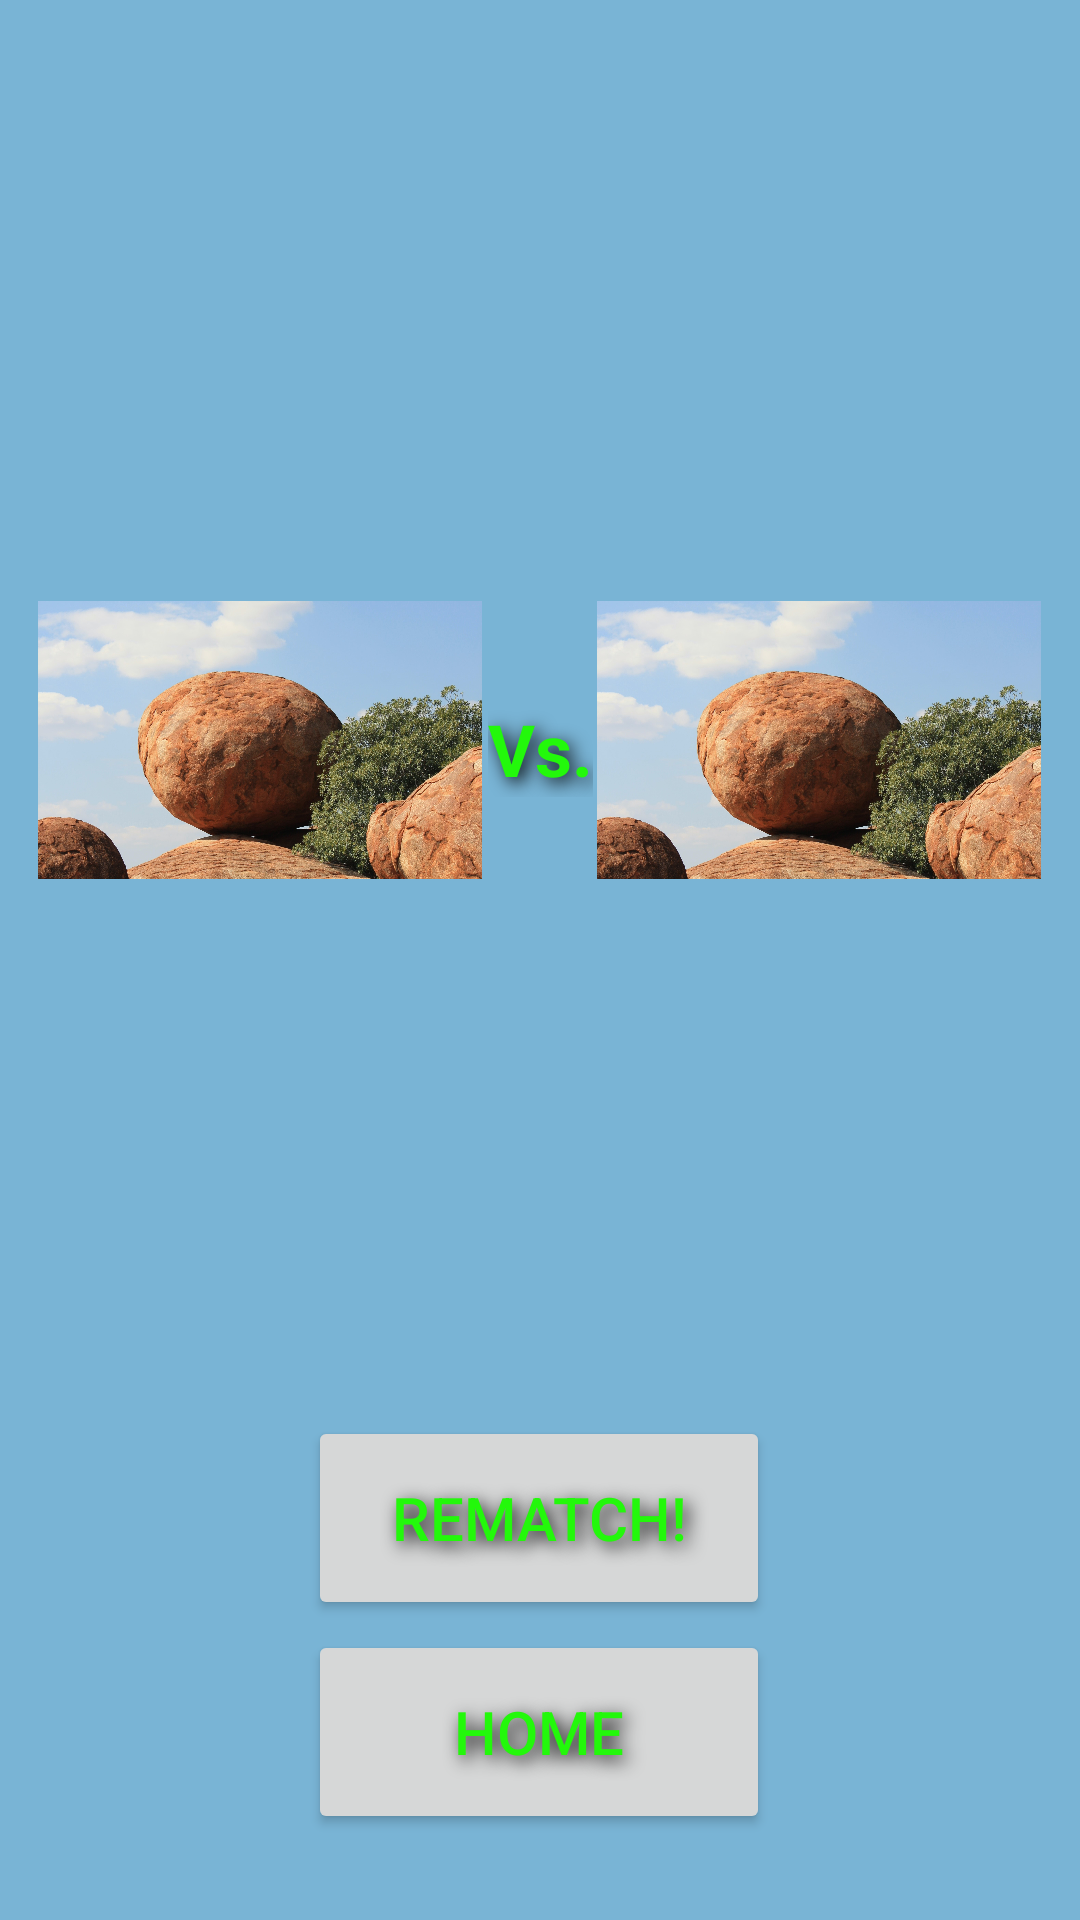

This screen was rendered from an Android layout file. Write that file and the resources it references.
<!-- AndroidManifest.xml: application theme Theme.BoulderStationeryShears -->
<!-- res/layout/activity_results.xml -->
<?xml version="1.0" encoding="utf-8"?>
<androidx.constraintlayout.widget.ConstraintLayout xmlns:android="http://schemas.android.com/apk/res/android"
    xmlns:app="http://schemas.android.com/apk/res-auto"
    xmlns:tools="http://schemas.android.com/tools"
    android:layout_width="match_parent"
    android:layout_height="match_parent"
    android:background="#79B4D5"
    tools:context=".Results">

    <TextView
        android:id="@+id/whoWon"
        android:layout_width="wrap_content"
        android:layout_height="wrap_content"
        android:textSize="34sp"
        android:textColor="#23F80B"
        android:shadowColor="#000000"
        android:shadowDx="5"
        android:shadowDy="5"
        android:shadowRadius="15"
        app:layout_constraintBottom_toBottomOf="parent"
        app:layout_constraintEnd_toEndOf="parent"
        app:layout_constraintHorizontal_bias="0.498"
        app:layout_constraintStart_toStartOf="parent"
        app:layout_constraintTop_toTopOf="parent"
        app:layout_constraintVertical_bias="0.128" />

    <TextView
        android:id="@+id/explanation"
        android:layout_width="wrap_content"
        android:layout_height="wrap_content"
        android:textSize="20sp"
        android:textColor="#23F80B"
        android:shadowColor="#000000"
        android:shadowDx="5"
        android:shadowDy="5"
        android:shadowRadius="15"
        app:layout_constraintBottom_toBottomOf="parent"
        app:layout_constraintEnd_toEndOf="parent"
        app:layout_constraintHorizontal_bias="0.498"
        app:layout_constraintStart_toStartOf="parent"
        app:layout_constraintTop_toTopOf="parent"
        app:layout_constraintVertical_bias="0.649" />

    <ImageView
        android:id="@+id/player1Choice"
        android:layout_width="148dp"
        android:layout_height="142dp"
        app:layout_constraintBottom_toBottomOf="parent"
        app:layout_constraintEnd_toEndOf="parent"
        app:layout_constraintHorizontal_bias="0.06"
        app:layout_constraintStart_toStartOf="parent"
        app:layout_constraintTop_toTopOf="parent"
        app:layout_constraintVertical_bias="0.353"
        app:srcCompat="@drawable/boulder" />

    <ImageView
        android:id="@+id/player2Choice"
        android:layout_width="148dp"
        android:layout_height="142dp"
        app:layout_constraintBottom_toBottomOf="parent"
        app:layout_constraintEnd_toEndOf="parent"
        app:layout_constraintHorizontal_bias="0.939"
        app:layout_constraintStart_toStartOf="parent"
        app:layout_constraintTop_toTopOf="parent"
        app:layout_constraintVertical_bias="0.353"
        app:srcCompat="@drawable/boulder" />

    <Button
        android:id="@+id/rematchButton"
        android:layout_width="154dp"
        android:layout_height="68dp"
        android:text="Rematch!"
        android:textSize="20sp"
        android:textColor="#23F80B"
        android:shadowColor="#000000"
        android:shadowDx="5"
        android:shadowDy="5"
        android:shadowRadius="15"
        app:layout_constraintBottom_toBottomOf="parent"
        app:layout_constraintEnd_toEndOf="parent"
        app:layout_constraintHorizontal_bias="0.498"
        app:layout_constraintStart_toStartOf="parent"
        app:layout_constraintTop_toTopOf="parent"
        app:layout_constraintVertical_bias="0.825" />

    <Button
        android:id="@+id/homeButton"
        android:layout_width="154dp"
        android:layout_height="68dp"
        android:text="Home"
        android:textSize="20sp"
        android:textColor="#23F80B"
        android:shadowColor="#000000"
        android:shadowDx="5"
        android:shadowDy="5"
        android:shadowRadius="15"
        app:layout_constraintBottom_toBottomOf="parent"
        app:layout_constraintEnd_toEndOf="parent"
        app:layout_constraintHorizontal_bias="0.498"
        app:layout_constraintStart_toStartOf="parent"
        app:layout_constraintTop_toTopOf="parent"
        app:layout_constraintVertical_bias="0.95" />

    <TextView
        android:id="@+id/user1Name"
        android:layout_width="wrap_content"
        android:layout_height="wrap_content"
        android:textSize="20sp"
        android:textStyle="bold"
        app:layout_constraintBottom_toBottomOf="parent"
        app:layout_constraintEnd_toEndOf="parent"
        app:layout_constraintHorizontal_bias="0.175"
        app:layout_constraintStart_toStartOf="parent"
        app:layout_constraintTop_toTopOf="parent"
        app:layout_constraintVertical_bias="0.525" />

    <TextView
        android:id="@+id/user2Name"
        android:layout_width="wrap_content"
        android:layout_height="wrap_content"
        android:textSize="20sp"
        android:textStyle="bold"
        app:layout_constraintBottom_toBottomOf="parent"
        app:layout_constraintEnd_toEndOf="parent"
        app:layout_constraintHorizontal_bias="0.805"
        app:layout_constraintStart_toStartOf="parent"
        app:layout_constraintTop_toTopOf="parent"
        app:layout_constraintVertical_bias="0.525" />

    <TextView
        android:id="@+id/textView11"
        android:layout_width="wrap_content"
        android:layout_height="wrap_content"
        android:text="Vs."
        android:textSize="24sp"
        android:textStyle="bold"
        android:textColor="#23F80B"
        android:shadowColor="#000000"
        android:shadowDx="5"
        android:shadowDy="5"
        android:shadowRadius="15"
        app:layout_constraintBottom_toBottomOf="parent"
        app:layout_constraintEnd_toEndOf="parent"
        app:layout_constraintStart_toStartOf="parent"
        app:layout_constraintTop_toTopOf="parent"
        app:layout_constraintVertical_bias="0.384" />


</androidx.constraintlayout.widget.ConstraintLayout>
<!-- resources referenced by this layout -->
<resources>
  <!-- drawable boulder: jpg bitmap (drawable, 866754 bytes) -->
  <style name="Theme.BoulderStationeryShears" parent="Theme.MaterialComponents.DayNight.DarkActionBar">
          
          <item name="colorPrimary">@color/purple_500</item>
          <item name="colorPrimaryVariant">@color/purple_700</item>
          <item name="colorOnPrimary">@color/white</item>
          
          <item name="colorSecondary">@color/teal_200</item>
          <item name="colorSecondaryVariant">@color/teal_700</item>
          <item name="colorOnSecondary">@color/black</item>
          
          <item name="android:statusBarColor">?attr/colorPrimaryVariant</item>
          
      </style>
  <!-- not gathered from this repository: default colours our renderer supplied (Android Studio template values) -->
  <color name="purple_500">#FF6200EE</color>
  <color name="purple_700">#FF3700B3</color>
  <color name="teal_200">#FF03DAC5</color>
  <color name="teal_700">#FF018786</color>
  <color name="black">#FF000000</color>
  <color name="white">#FFFFFFFF</color>
</resources>
